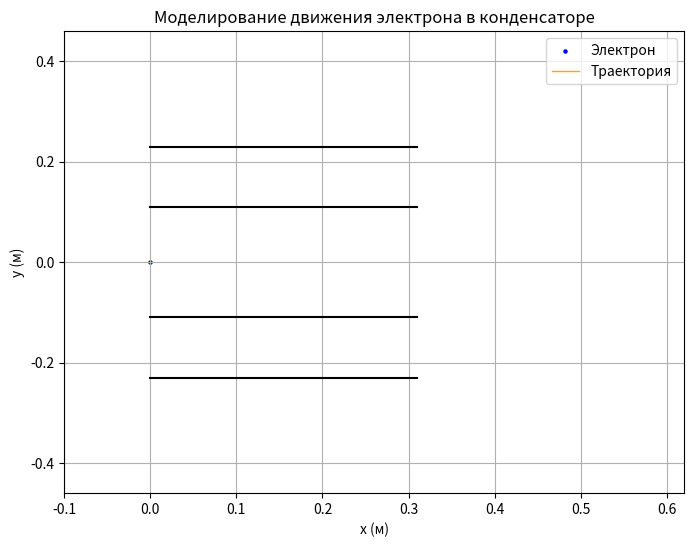
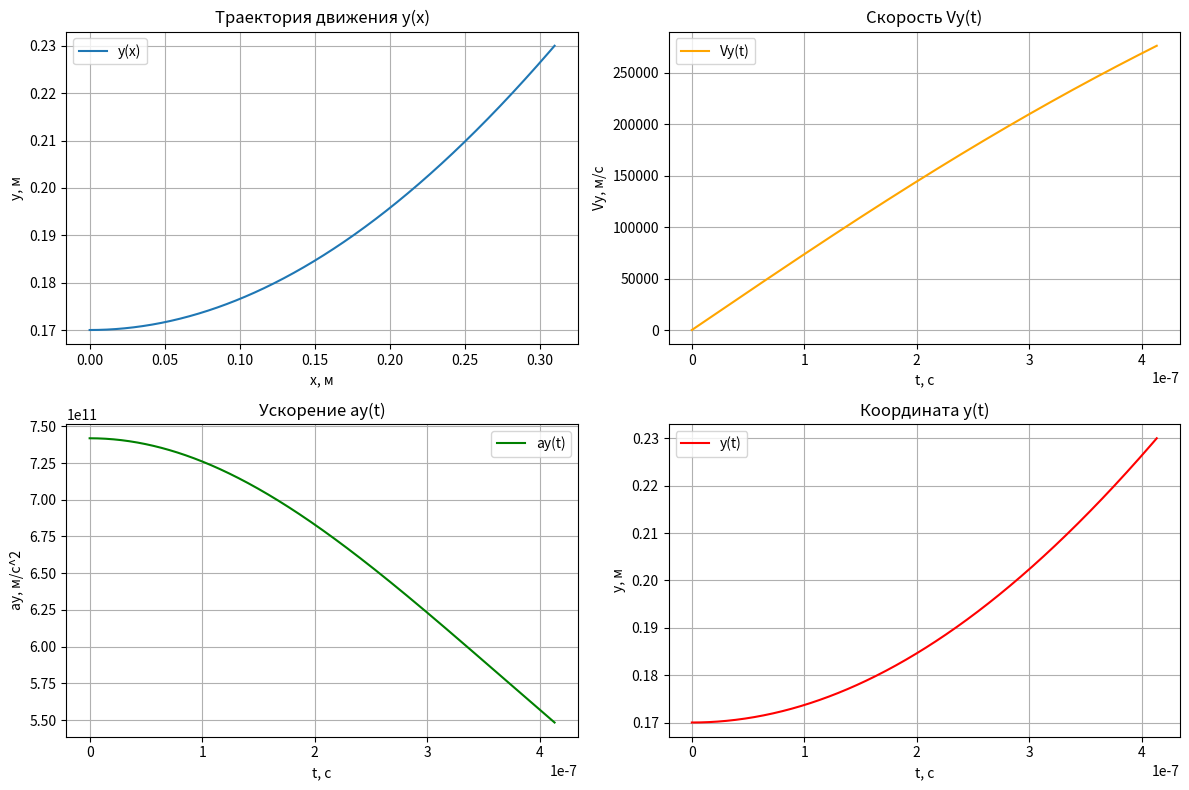

Source code (Python) for these figures, in order:
from matplotlib.animation import FuncAnimation
import numpy as np
from scipy.integrate import solve_ivp
from scipy.optimize import fsolve
import matplotlib.pyplot as plt

# Константы
e = 1.6e-19  # заряд электрона, Кл
m = 9.1e-31  # масса электрона, кг
r = 0.11      # внутренний радиус, м
R = 0.23      # внешний радиус, м
L = 0.31      # длина конденсатора, м
Vx = 7.5e5    # начальная скорость вдоль x, м/с

dR = (R - r) / 2

accuracy = 700

# Время интегрирования
t_max = L / Vx  # время пролёта через конденсатор
t_span = (0, t_max)
t_eval = np.linspace(0, t_max, accuracy)

def equations(var):
    U = var[0]
    # Вспомогательная функция: производные
    def system(t, y):
        y_1, y_2 = y
        E = U / ((r + dR + y_1) * np.log(R / r))
        dydt = [y_2, e * E / m]
        return dydt

    y_0 = [0, 0]

    solution = solve_ivp(system, t_span, y_0, t_eval=t_eval)

    # Извлекаем результаты
    y = solution.y[0]  # y(t)
    vy = solution.y[1] # y'(t)

    # Уравнение для поиска минимального значения U
    eq = y[-1] - dR

    return [eq]

U_min = fsolve(equations, 0)[0]

def system(t, y):
    y_1, y_2 = y
    E = U_min / ((r + dR + y_1) * np.log(R / r))
    dydt = [y_2, e * E / m]
    return dydt

y_0 = [0, 0]

solution = solve_ivp(system, t_span, y_0, t_eval=t_eval)

t = solution.t
y = np.array(solution.y[0]) + (r + dR)
vy = solution.y[1]

ay = [e * U_min / (m * (y_pos) * np.log(R / r)) for y_pos in y]


# Создание графика
fig, ax = plt.subplots(figsize=(8, 6))
ax.set_xlim(-0.1, 2 * L)
ax.set_ylim(-2 * R, 2 * R)
ax.set_title("Моделирование движения электрона в конденсаторе")
ax.set_xlabel("x (м)")
ax.set_ylabel("y (м)")
ax.grid()

# Объекты для анимации
electron = ax.scatter([], [], color='blue', s=5, label='Электрон')  # Увеличен размер точки
trajectory, = ax.plot([], [], '-', color='orange', lw=1, label='Траектория')
cond = [ax.plot([0, L], [x, x], color='black')[0] for x in (R, -R, r, -r)]  # Черные горизонтальные линии

ax.legend()

# Списки для координат
x_vals = np.linspace(0, L, accuracy)
y_vals = y

# Функция инициализации
def init():
    electron.set_offsets([[0, 0]])  # Пустой набор точек для scatter (двумерный массив)
    trajectory.set_data([], [])
    return electron, trajectory, *cond

# Функция обновления
def update(frame):
    electron.set_offsets([[x_vals[frame], y_vals[frame]]])  # Обновление положения электрона
    trajectory.set_data(x_vals[frame], y_vals[frame])  # Обновление траектории
    return electron, trajectory, *cond

# Фреймы для анимации
frames = range(accuracy)

# Создание анимации
ani = FuncAnimation(fig, update, frames=frames, init_func=init, blit=True, interval=0)

# Показать анимацию
plt.show()

# Траектория x(t)
x = Vx * t

# Построение графиков
plt.figure(figsize=(12, 8))

# y(x)
plt.subplot(2, 2, 1)
plt.plot(x, y, label='y(x)')
plt.xlabel('x, м')
plt.ylabel('y, м')
plt.title('Траектория движения y(x)')
plt.grid()
plt.legend()

# Vy(t)
plt.subplot(2, 2, 2)
plt.plot(t, vy, label='Vy(t)', color='orange')
plt.xlabel('t, с')
plt.ylabel('Vy, м/с')
plt.title('Скорость Vy(t)')
plt.grid()
plt.legend()

# ay(t)
plt.subplot(2, 2, 3)
plt.plot(t, ay, label='ay(t)', color='green')
plt.xlabel('t, с')
plt.ylabel('ay, м/с^2')
plt.title('Ускорение ay(t)')
plt.grid()
plt.legend()

# y(t)
plt.subplot(2, 2, 4)
plt.plot(t, y, label='y(t)', color='red')
plt.xlabel('t, с')
plt.ylabel('y, м')
plt.title('Координата y(t)')
plt.grid()
plt.legend()

plt.tight_layout()
plt.show()

print(f"Минимальное напряжение: {round(U_min, 3)} В")
